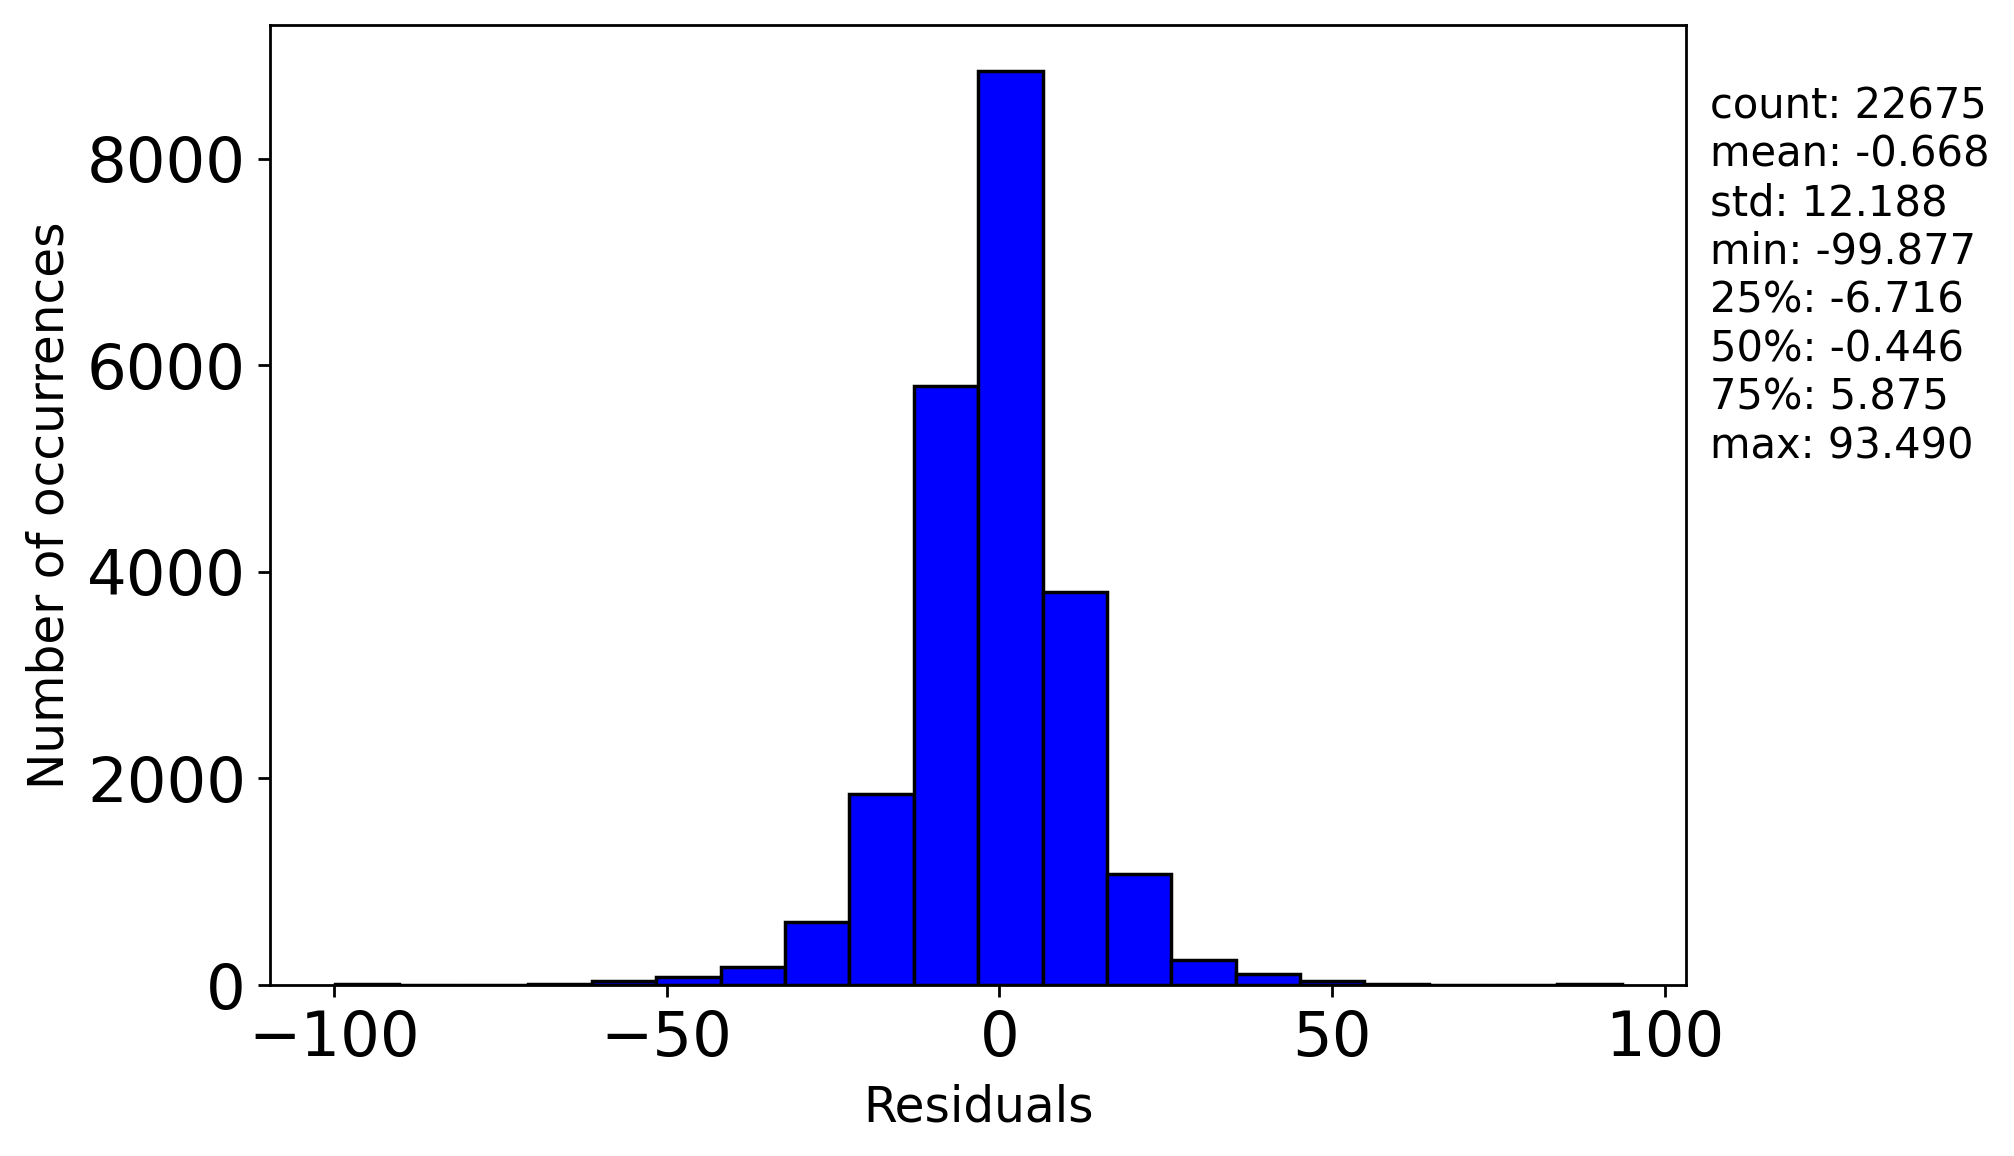

Source data for this figure (header and first rows):
, 0
0, 5.021
1, -1.076
2, -8.061
3, 0.2078
4, -0.9012
5, 0.223
6, -3.68
7, 0.5029
8, 0.3708
9, 0.08765
10, -35.52
11, -1.833
12, -10.56
13, -3.909
14, -7.279
15, 8.666
16, 6.716
17, 3.589
18, 0.6298
19, 1.426
20, 0.895
21, 0.5311
22, 1.882
23, 5.637
24, 2.834
25, 9.302
26, 2.286
27, -0.5246
28, -2.407
29, 8.143
30, 8.887
31, -4.49
32, -4.917
33, -4.39
34, 2.493
35, -1.968
36, 4.092
37, -2.199
38, 3.579
39, -1.43
40, 11.44
41, 4.85
42, 5.845
43, 5.568
44, -1.502
45, 0.7087
46, -3.277
47, 4.15
48, 1.519
49, -0.6723
50, 10.7
51, 3.587
52, -4.104
53, -3.746
54, 7.465
55, 4.234
56, 8.071
57, 0.8471
58, 1.537
59, -3.427
... 22,615 more rows
